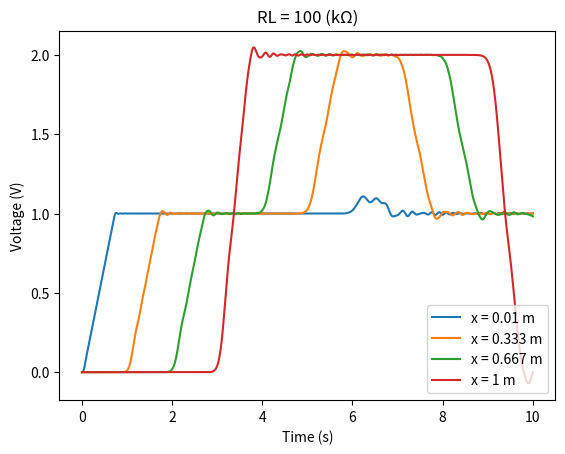

Reproduce this figure in Python.
import numpy as np
import matplotlib.pyplot as plt
from scipy.integrate import solve_ivp
%matplotlib qt

global N, RL, R1, R2, L, C

M  = 1               # Length of transmission line
dx = 0.01           # Length of each basic block
N  = int(M/dx)       # Number of basic blocks
T  = 10              # Time duration of simulation

# Parameters of the transmission line (per unit length) and load
R1o = 0.0
R2o = 1e+13
Lo  = 3.0
Co  = 3.0

# Values of RL (Task7)
# RL  = 1 # No reflections
# RL  = 0.5
# RL = 0.1
# RL = 0.01
# RL = 1000
RL = 100000

# Parameters of each basic block
R1 = R1o*dx
R2 = R2o/dx
L  = Lo*dx
C  = Co*dx

def model(t, curr_state):
    global N, RL, R1, R2, L, C

    v = curr_state[0:N]
    i = curr_state[N:len(curr_state)]

    # Input (Boundary condition)
    if t < 0.7:
        u = t/0.7
    else:
        u = 1
    
    # Initialize vectors der_v and der_i
    der_v = np.zeros(N)
    der_i = np.zeros(N)
        
    # FILL IN YOUR CODE HERE TO DETERMINE THE DERIVATIVES OF VECTORS v AND i
    # (RECALL THAT, IN PYTHON, VECTOR INDICES START WITH 0)
    
    i_N = v[-1] / RL
    u_minus_1 = u
    
    for k in range(N):
        i_k_plus_1 = i[k+1] if k + 1 != N else i_N
        u_k_minus_1 = v[k-1] if k > 0 else u_minus_1
        der_v[k] = 1/C * (i[k] - i_k_plus_1 - u_k_minus_1 / R2)
        
    for k in range(N):
        u_k_minus_1 = v[k-1] if k > 0 else u_minus_1
        der_i[k] = 1/L * (u_k_minus_1 - v[k] - R1*i[k])
        
    # Concatenate der_v and der_i
    der = np.concatenate((der_v, der_i))

    return(der)

sol = solve_ivp(model, [0, 10], np.zeros(2*N), method='RK45', dense_output=True, rtol=1e-9, atol=1e-9)
plt.plot(sol.t, sol.y[0,:], label="x = 0.01 m")
plt.plot(sol.t, sol.y[int(N/3),:], label="x = 0.333 m")
plt.plot(sol.t, sol.y[int(2*N/3),:], label="x = 0.667 m")
plt.plot(sol.t, sol.y[N-1,:], label= "x = 1 m")
plt.xlabel("Time (s)")
plt.ylabel("Voltage (V)")
plt.legend(loc="lower right")
plt.title("RL = 100 (kΩ)")
plt.show()





